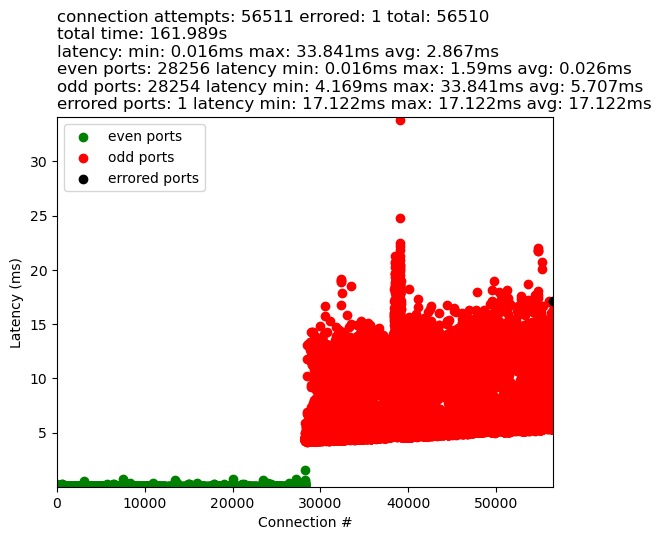

The table this chart was drawn from, first rows:
65522, 6.29425048828125e-05
65526, 3.1948089599609375e-05
9024, 4.7206878662109375e-05
9028, 4.1961669921875e-05
9030, 2.0503997802734375e-05
9044, 1.9788742065429688e-05
9054, 2.193450927734375e-05
9060, 1.9311904907226562e-05
9066, 2.0742416381835938e-05
9070, 1.9311904907226562e-05
9080, 2.1457672119140625e-05
9094, 1.9073486328125e-05
9098, 2.7894973754882812e-05
9114, 2.2411346435546875e-05
9120, 9.131431579589844e-05
9126, 0.0001264
9132, 0.000129
9142, 8.749961853027344e-05
9158, 0.0001614
9172, 0.0001013
9178, 0.0001032
9194, 0.0001395
9198, 0.0002532
9214, 9.918212890625e-05
9226, 9.393692016601562e-05
9228, 9.560585021972656e-05
9234, 0.0001693
9242, 0.0001357
9258, 0.0001862
9268, 9.083747863769531e-05
9282, 3.170967102050781e-05
9292, 9.298324584960938e-05
9308, 2.6702880859375e-05
9322, 2.6941299438476562e-05
9332, 4.673004150390625e-05
9344, 1.9550323486328125e-05
9352, 1.9311904907226562e-05
9354, 1.7642974853515625e-05
9358, 1.9073486328125e-05
9366, 1.7881393432617188e-05
9376, 1.9550323486328125e-05
9378, 1.8358230590820312e-05
9384, 1.7642974853515625e-05
9386, 2.7179718017578125e-05
9396, 1.9073486328125e-05
9410, 1.7642974853515625e-05
9412, 2.4318695068359375e-05
9420, 1.7881393432617188e-05
9428, 2.0503997802734375e-05
9432, 2.6464462280273438e-05
9442, 1.7881393432617188e-05
9448, 2.6226043701171875e-05
9460, 2.4557113647460938e-05
9466, 1.7642974853515625e-05
9478, 1.71661376953125e-05
9486, 2.6941299438476562e-05
9490, 2.6702880859375e-05
9492, 2.0742416381835938e-05
9504, 1.7642974853515625e-05
9506, 3.1948089599609375e-05
9518, 3.170967102050781e-05
... 56,450 more rows
